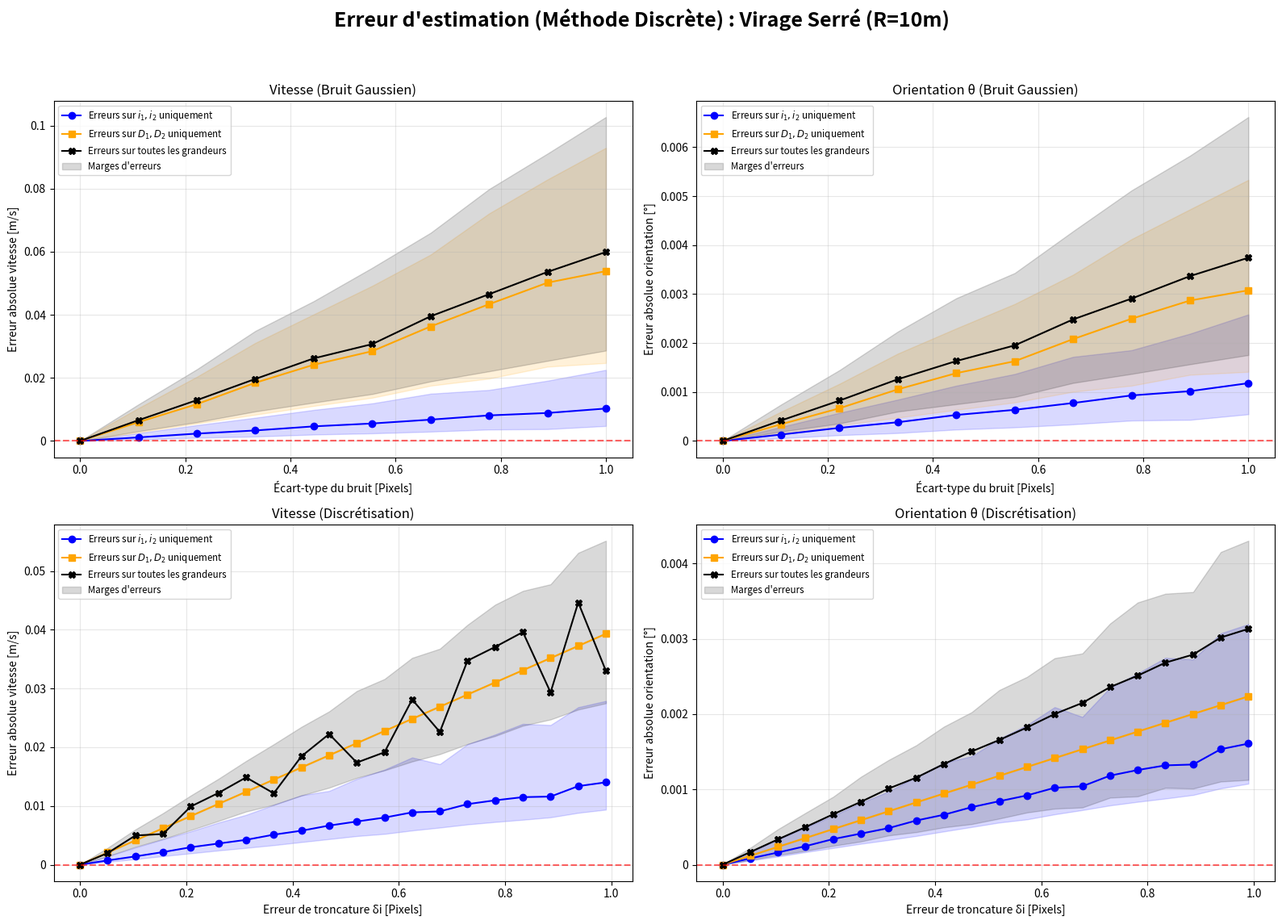
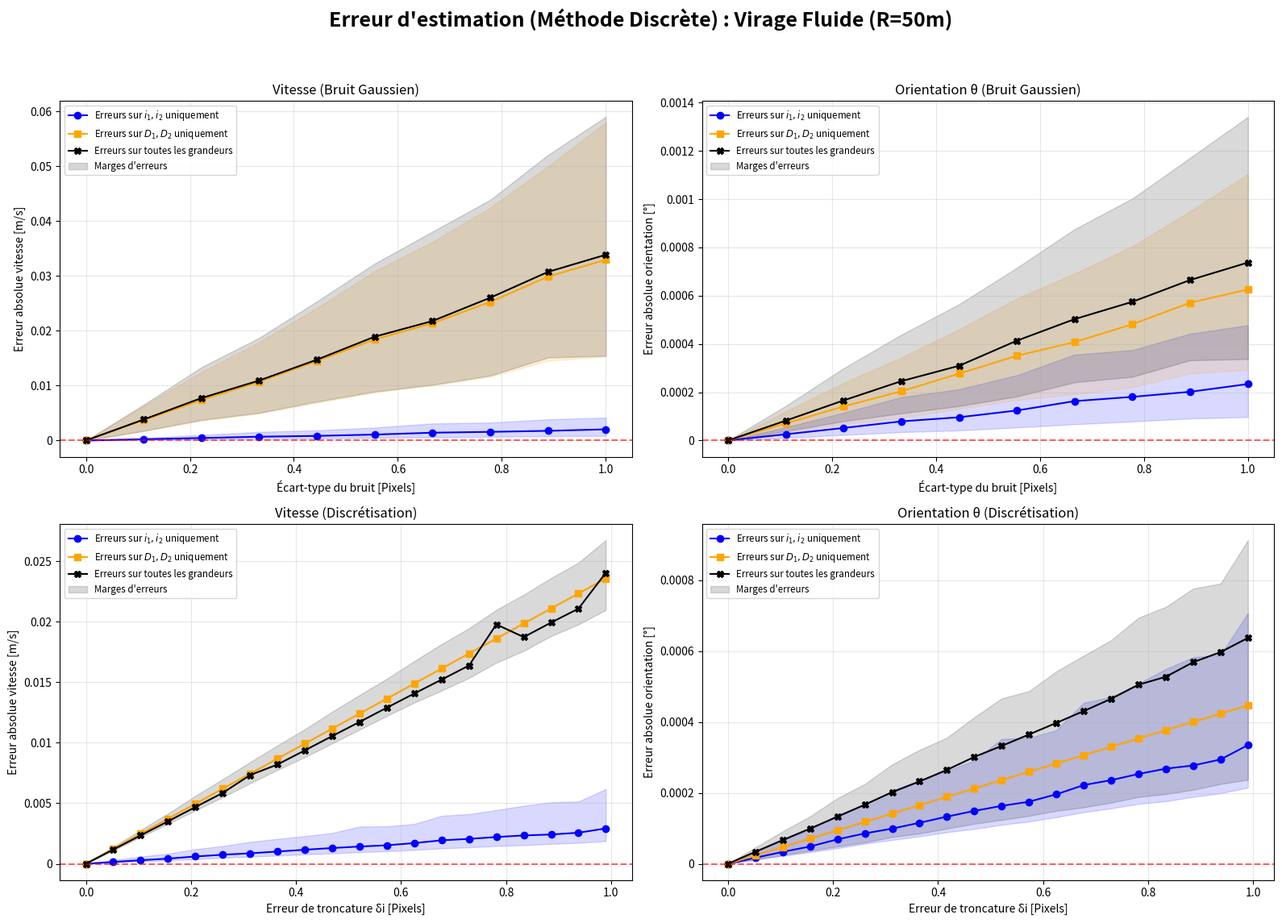
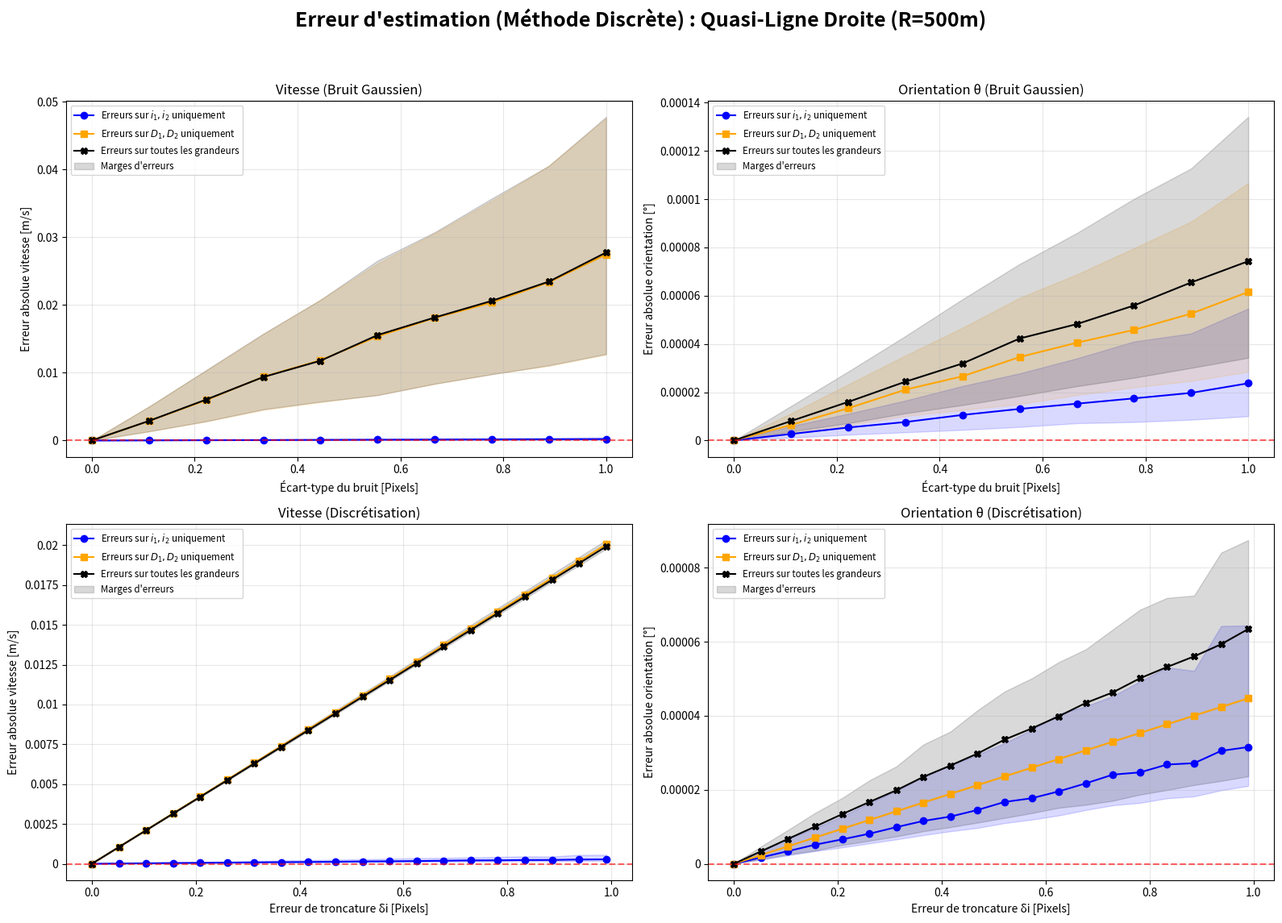
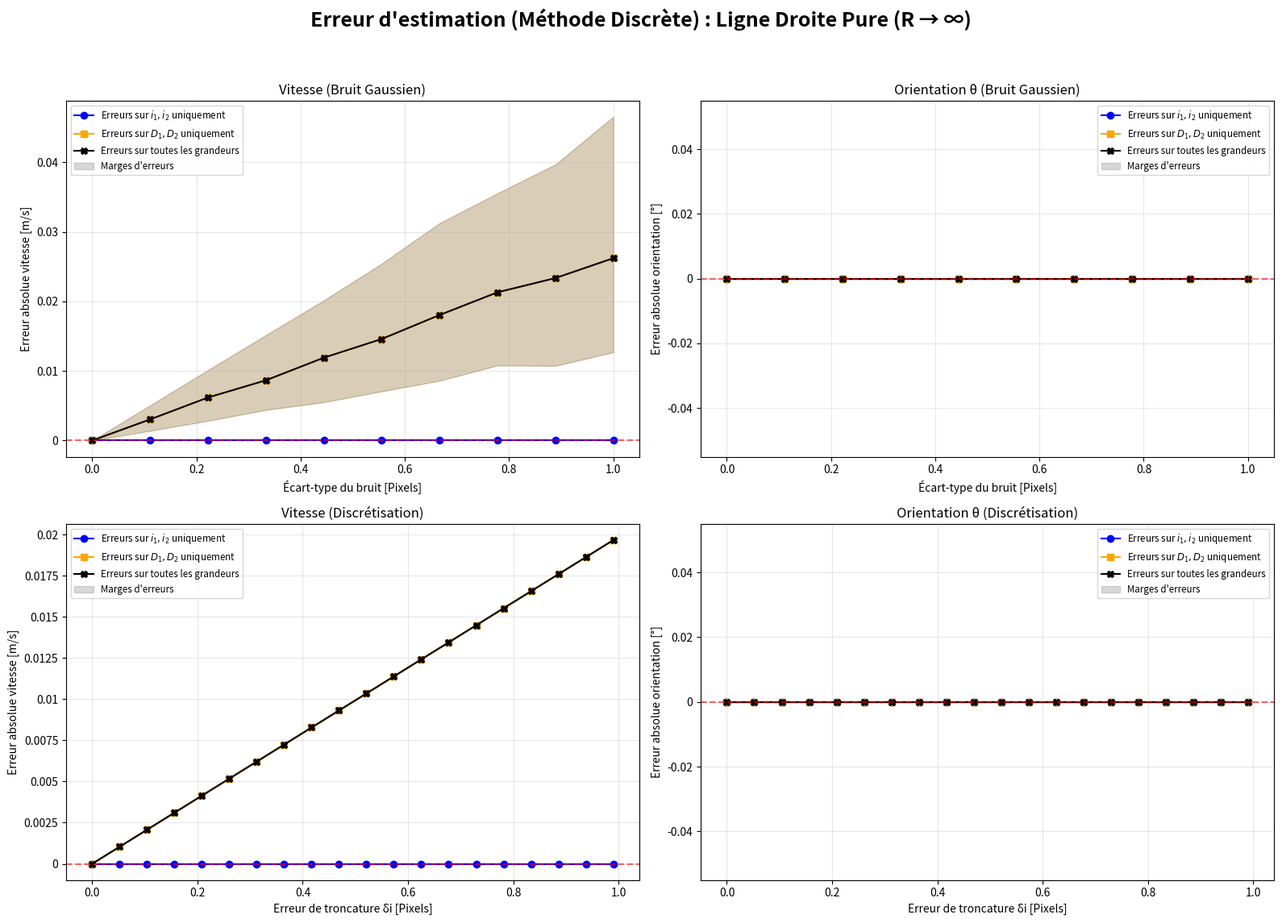

Reproduce these figures in Python, in order.
import numpy as np
import matplotlib.pyplot as plt
import matplotlib.patches as mpatches
import warnings
import matplotlib.ticker as mtick
warnings.filterwarnings("ignore")

# =====================================================================
# --- 1. CONFIGURATION GÉNÉRALE (Paramètres Physiques) ---
# =====================================================================
V_REAL = 2.78        # Vitesse réelle de référence (m/s)
DT = 0.02             # Pas de temps (s)
F = 0.035            # Focale de la caméra (m)
B = 0.20             # Baseline stéréoscopique (m)
PIXEL_SIZE = 5e-6    # Taille d'un pixel sur le capteur (m)
D1_GT = 10.0         # Distance initiale à la façade (m)

R_VALUES = [10, 50, 500, np.inf] 
R_LABELS = ["Virage Serré (R=10m)", "Virage Fluide (R=50m)", "Quasi-Ligne Droite (R=500m)", "Ligne Droite Pure (R \u2192 \u221E)"]

SCENARIOS = ['Erreurs_i', 'Erreurs_D', 'Combine']
STYLE = {
    'Erreurs_i': {'color': 'blue',   'marker': 'o', 'label': 'Erreurs sur $i_1, i_2$ uniquement'},
    'Erreurs_D': {'color': 'orange', 'marker': 's', 'label': 'Erreurs sur $D_1, D_2$ uniquement'},
    'Combine':   {'color': 'black',  'marker': 'X', 'label': 'Erreurs sur toutes les grandeurs'}
}

NOISE_LEVELS = np.linspace(0.0, 1.0, 10)
ERREUR_TRONCATURE_PX = np.linspace(0.0, 0.99, 20) 

# =====================================================================
# --- 2. FONCTIONS DE SIMULATION ---
# =====================================================================

def run_study_1_gaussian(sigma_px, fixed_R):
    n_trials = 2000
    err_v = {s: [] for s in SCENARIOS}
    err_theta = {s: [] for s in SCENARIOS}
    
    for _ in range(n_trials):
        # 1. Calcul des positions PARFAITES (Ground Truth)
        i1_px_gt = np.random.uniform(-400, 400)
        i1_m_gt = i1_px_gt * PIXEL_SIZE
        x1_gt = -i1_m_gt * D1_GT / F
        
        if np.isinf(fixed_R):
            theta_gt, x2_gt, D2_gt = 0.0, x1_gt - V_REAL * DT, D1_GT
        else:
            theta_gt = V_REAL * DT / fixed_R
            x2_gt = x1_gt * np.cos(theta_gt) - (D1_GT + fixed_R) * np.sin(theta_gt)
            D2_gt = x1_gt * np.sin(theta_gt) + (D1_GT + fixed_R) * np.cos(theta_gt) - fixed_R
            
        i2_m_gt = -F * x2_gt / D2_gt

        noise_i = np.random.normal(0, sigma_px) * PIXEL_SIZE
        noise_D = (D1_GT**2 / (F * B)) * (2 * np.random.normal(0, sigma_px) * PIXEL_SIZE)

        for scenario in SCENARIOS:
       
            i1, i2, D1, D2 = i1_m_gt, i2_m_gt, D1_GT, D2_gt
            
            if scenario == 'Erreurs_i' or scenario == 'Combine': 
                i1 += noise_i
                i2 += noise_i
            if scenario == 'Erreurs_D' or scenario == 'Combine': 
                D1 += noise_D
                D2 += noise_D

            if abs(D2 - D1) < 1e-8:
                theta_est = 0.0
                x1_est, x2_est = -i1 * D1 / F, -i2 * D2 / F
                v_est = np.sqrt((x1_est - x2_est)**2 + (D1 - D2)**2) / DT
            else:
                denom_commun = (i1 * D1 + i2 * D2)**2 + (F**2) * (D2 - D1)**2
                
                if abs(denom_commun) < 1e-12:
                    val_sin = 0.0
                    val_cos = 1.0
                else:
                    num_sin = -2 * F * (D2 - D1) * (i2 * D2 + i1 * D1)
                    val_sin = num_sin / denom_commun
                    num_cos = (i1 * D1 + i2 * D2)**2 - (F**2) * (D2 - D1)**2
                    val_cos = num_cos / denom_commun
                
                theta_est = np.arctan2(val_sin, val_cos)
                
                num_R = (i1 * D1)**2 - (i2 * D2)**2 + (F**2) * (D1**2 - D2**2)
                R_est = num_R / (2 * (F**2) * (D2 - D1))
                
                v_est = abs((R_est / DT) * theta_est)

            err_v[scenario].append(abs(v_est - V_REAL))
            err_theta[scenario].append(abs(np.degrees(theta_est - theta_gt))) 
            
    stats_v = {s: (np.median(err_v[s]), np.percentile(err_v[s], 25), np.percentile(err_v[s], 75)) for s in SCENARIOS}
    stats_theta = {s: (np.median(err_theta[s]), np.percentile(err_theta[s], 25), np.percentile(err_theta[s], 75)) for s in SCENARIOS}
    return stats_v, stats_theta

def run_study_2_quantization(delta_i_px, fixed_R):
    n_trials = 2000
    err_v = {s: [] for s in SCENARIOS}
    err_theta = {s: [] for s in SCENARIOS}
    
    for _ in range(n_trials):
        i1_px_gt = np.random.uniform(-400, 400)
        i1_m_gt = i1_px_gt * PIXEL_SIZE
        x1_gt = -i1_m_gt * D1_GT / F
        
        if np.isinf(fixed_R):
            theta_gt, x2_gt, D2_gt = 0.0, x1_gt - V_REAL * DT, D1_GT
        else:
            theta_gt = V_REAL * DT / fixed_R
            x2_gt = x1_gt * np.cos(theta_gt) - (D1_GT + fixed_R) * np.sin(theta_gt)
            D2_gt = x1_gt * np.sin(theta_gt) + (D1_GT + fixed_R) * np.cos(theta_gt) - fixed_R
            
        i2_m_gt = -F * x2_gt / D2_gt
        err_troncature_m = delta_i_px * PIXEL_SIZE
        err_D_m = (D1_GT**2 / (F * B)) * err_troncature_m

        for scenario in SCENARIOS:
        
            i1, i2, D1, D2 = i1_m_gt, i2_m_gt, D1_GT, D2_gt
            
            if scenario == 'Erreurs_i' or scenario == 'Combine': 
                i1 -= err_troncature_m
                i2 -= err_troncature_m
            if scenario == 'Erreurs_D' or scenario == 'Combine': 
                D1 += err_D_m
                D2 += err_D_m

            if abs(D2 - D1) < 1e-8:
                theta_est = 0.0
                x1_est, x2_est = -i1 * D1 / F, -i2 * D2 / F
                v_est = np.sqrt((x1_est - x2_est)**2 + (D1 - D2)**2) / DT
            else:
                denom_commun = (i1 * D1 + i2 * D2)**2 + (F**2) * (D2 - D1)**2
                
                if abs(denom_commun) < 1e-12:
                    val_sin = 0.0
                    val_cos = 1.0
                else:
                    num_sin = -2 * F * (D2 - D1) * (i2 * D2 + i1 * D1)
                    val_sin = num_sin / denom_commun
                    num_cos = (i1 * D1 + i2 * D2)**2 - (F**2) * (D2 - D1)**2
                    val_cos = num_cos / denom_commun
                
                theta_est = np.arctan2(val_sin, val_cos)
                
                num_R = (i1 * D1)**2 - (i2 * D2)**2 + (F**2) * (D1**2 - D2**2)
                R_est = num_R / (2 * (F**2) * (D2 - D1))
                
                v_est = abs((R_est / DT) * theta_est)
            
            err_v[scenario].append(abs(v_est - V_REAL))
            err_theta[scenario].append(abs(np.degrees(theta_est - theta_gt)))
                    
    stats_v = {s: (np.median(err_v[s]), np.percentile(err_v[s], 25), np.percentile(err_v[s], 75)) for s in SCENARIOS}
    stats_theta = {s: (np.median(err_theta[s]), np.percentile(err_theta[s], 25), np.percentile(err_theta[s], 75)) for s in SCENARIOS}
    return stats_v, stats_theta

# =====================================================================
# --- 3. EXÉCUTION ET AFFICHAGE ---
# =====================================================================

marge_legend = mpatches.Patch(color='grey', alpha=0.3, label='Marges d\'erreurs')

for idx_r, current_R in enumerate(R_VALUES):
    print(f"Calculs en cours pour {R_LABELS[idx_r]}")
    
    data_v_gauss = {s: {'med':[], 'q25':[], 'q75':[]} for s in SCENARIOS}
    data_t_gauss = {s: {'med':[], 'q25':[], 'q75':[]} for s in SCENARIOS}
    for p in NOISE_LEVELS:
        sv, st = run_study_1_gaussian(p, current_R)
        for s in SCENARIOS:
            data_v_gauss[s]['med'].append(sv[s][0]); data_v_gauss[s]['q25'].append(sv[s][1]); data_v_gauss[s]['q75'].append(sv[s][2])
            data_t_gauss[s]['med'].append(st[s][0]); data_t_gauss[s]['q25'].append(st[s][1]); data_t_gauss[s]['q75'].append(st[s][2])

    data_v_quant = {s: {'med':[], 'q25':[], 'q75':[]} for s in SCENARIOS}
    data_t_quant = {s: {'med':[], 'q25':[], 'q75':[]} for s in SCENARIOS}
    
    for delta_i in ERREUR_TRONCATURE_PX:
        sv, st = run_study_2_quantization(delta_i, current_R)
        for s in SCENARIOS:
            data_v_quant[s]['med'].append(sv[s][0]); data_v_quant[s]['q25'].append(sv[s][1]); data_v_quant[s]['q75'].append(sv[s][2])
            data_t_quant[s]['med'].append(st[s][0]); data_t_quant[s]['q25'].append(st[s][1]); data_t_quant[s]['q75'].append(st[s][2])

    fig, axes = plt.subplots(2, 2, figsize=(16, 12))
    fig.canvas.manager.set_window_title(f"Simulation Discrète - {R_LABELS[idx_r]}")
    fig.suptitle(f"Erreur d'estimation (Méthode Discrète) : {R_LABELS[idx_r]}", fontsize=18, fontweight='bold')

    for s in SCENARIOS:
        axes[0,0].plot(NOISE_LEVELS, data_v_gauss[s]['med'], marker=STYLE[s]['marker'], color=STYLE[s]['color'], label=STYLE[s]['label'])
        axes[0,1].plot(NOISE_LEVELS, data_t_gauss[s]['med'], marker=STYLE[s]['marker'], color=STYLE[s]['color'], label=STYLE[s]['label'])
        axes[1,0].plot(ERREUR_TRONCATURE_PX, data_v_quant[s]['med'], marker=STYLE[s]['marker'], color=STYLE[s]['color'], label=STYLE[s]['label'])
        axes[1,1].plot(ERREUR_TRONCATURE_PX, data_t_quant[s]['med'], marker=STYLE[s]['marker'], color=STYLE[s]['color'], label=STYLE[s]['label'])
        
        axes[0,0].fill_between(NOISE_LEVELS, data_v_gauss[s]['q25'], data_v_gauss[s]['q75'], color=STYLE[s]['color'], alpha=0.15)
        axes[0,1].fill_between(NOISE_LEVELS, data_t_gauss[s]['q25'], data_t_gauss[s]['q75'], color=STYLE[s]['color'], alpha=0.15)
        axes[1,0].fill_between(ERREUR_TRONCATURE_PX, data_v_quant[s]['q25'], data_v_quant[s]['q75'], color=STYLE[s]['color'], alpha=0.15)
        axes[1,1].fill_between(ERREUR_TRONCATURE_PX, data_t_quant[s]['q25'], data_t_quant[s]['q75'], color=STYLE[s]['color'], alpha=0.15)

    axes[0,0].set_title("Vitesse (Bruit Gaussien)")
    axes[0,0].set_ylabel("Erreur absolue vitesse [m/s]")
    axes[0,0].set_xlabel("Écart-type du bruit [Pixels]") 

    axes[0,1].set_title(f"Orientation \u03B8 (Bruit Gaussien)")
    axes[0,1].set_ylabel(f"Erreur absolue orientation [°]")
    axes[0,1].set_xlabel("Écart-type du bruit [Pixels]") 
    
    axes[1,0].set_title("Vitesse (Discrétisation)")
    axes[1,0].set_ylabel("Erreur absolue vitesse [m/s]")
    axes[1,0].set_xlabel("Erreur de troncature \u03B4i [Pixels]") 

    axes[1,1].set_title(f"Orientation \u03B8 (Discrétisation)")
    axes[1,1].set_ylabel(f"Erreur absolue orientation [°]")
    axes[1,1].set_xlabel("Erreur de troncature \u03B4i [Pixels]") 

    for ax in axes.flatten():
            ax.axhline(0, color='red', linestyle='--', alpha=0.6) 
            ax.grid(True, alpha=0.3)
        
            def clean_format(x, pos):
                if x == 0: return '0'
                return f"{x:.8f}".rstrip('0').rstrip('.')

            ax.yaxis.set_major_formatter(mtick.FuncFormatter(clean_format))

            handles, labels = ax.get_legend_handles_labels()
            if 'Marges d\'erreurs' not in labels:
                handles.append(marge_legend)
                labels.append(marge_legend.get_label())
            ax.legend(handles=handles, labels=labels, fontsize='small')

    fig.tight_layout(rect=[0, 0.03, 1, 0.95])

plt.show()
